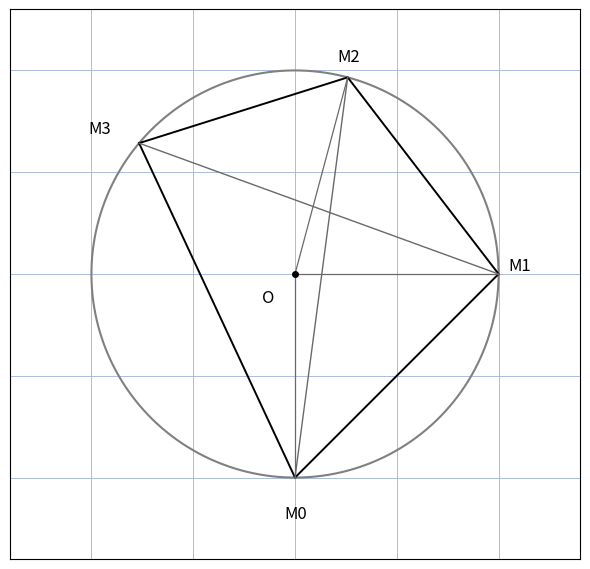

Reproduce this figure in Python.
"""Reproduit la figure p.25 du 4e Bloc-Notes : quadrilatere convexe inscrit.

Quadrilatere M3-M2-M1-M0 inscrit dans un cercle de centre O, diagonales
M3-M1 et M2-M0 tracees, rayons O-M1, O-M2, O-M0.
Sortie : raw/bloc-notes/quatrieme-bloc-notes/assets/quadrilatere-convexe.png
Usage : uv run scripts/reproduce_quadrilatere_convexe.py (depuis Explore/lab/)
"""

import numpy as np
import matplotlib.pyplot as plt
from pathlib import Path

OUT = (
    Path.home()
    / "KpihX-Labs/Explore/sciencurious/raw/bloc-notes/quatrieme-bloc-notes/assets/quadrilatere-convexe.png"
)
OUT.parent.mkdir(parents=True, exist_ok=True)


def pt(deg, r=1.0):
    a = np.deg2rad(deg)
    return np.array([r * np.cos(a), r * np.sin(a)])


O = np.zeros(2)
M1 = pt(0)
M0 = pt(-90)
M3 = pt(140)
M2 = pt(75)

fig, ax = plt.subplots(figsize=(6, 6))
ax.set_aspect("equal")
ax.set_xlim(-1.4, 1.4)
ax.set_ylim(-1.4, 1.3)
ax.grid(True, color="#9db3d8", linewidth=0.6)
ax.tick_params(labelbottom=False, labelleft=False, length=0)
ax.set_axisbelow(True)

theta = np.linspace(0, 2 * np.pi, 400)
ax.plot(np.cos(theta), np.sin(theta), color="gray", linewidth=1.5)
quad = [M3, M2, M1, M0, M3]
qx, qy = [p[0] for p in quad], [p[1] for p in quad]
ax.plot(qx, qy, color="black", linewidth=1.4)  # cotes
ax.plot([M3[0], M1[0]], [M3[1], M1[1]],
        color="dimgray", linewidth=1.0)  # diagonale 1
ax.plot([M2[0], M0[0]], [M2[1], M0[1]],
        color="dimgray", linewidth=1.0)  # diagonale 2
for P in (M1, M2, M0):
    ax.plot([O[0], P[0]], [O[1], P[1]], color="dimgray", linewidth=0.9)

ax.plot(O[0], O[1], "o", color="black", markersize=4)
ax.text(M3[0] - 0.25, M3[1] + 0.05, "M3", fontsize=12)
ax.text(M2[0] - 0.05, M2[1] + 0.08, "M2", fontsize=12)
ax.text(M1[0] + 0.05, M1[1] + 0.02, "M1", fontsize=12)
ax.text(M0[0] - 0.05, M0[1] - 0.2, "M0", fontsize=12)
ax.text(O[0] - 0.16, O[1] - 0.14, "O", fontsize=12)

fig.tight_layout()
fig.savefig(OUT, dpi=150)
print(f"OK -> {OUT} ({OUT.stat().st_size} o)")
